Image classification data set "Senior Design" (JP-Sonoma/Senior-Design-Project on GitHub). Class labels (6): back, down, foward, land, left, right.

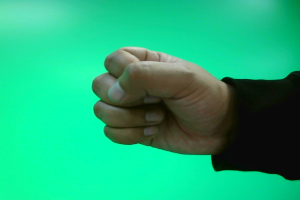
Label: land

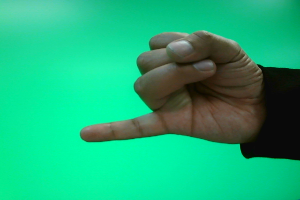
Label: back

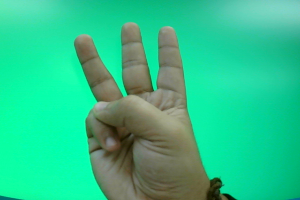
Label: left

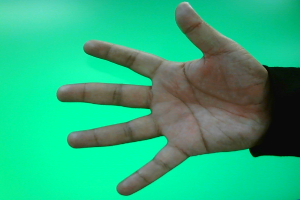
Label: foward

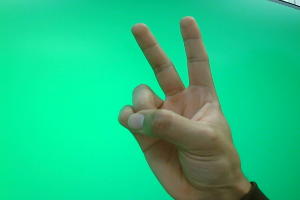
Label: down

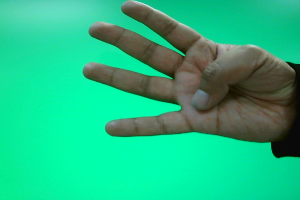
Label: right
